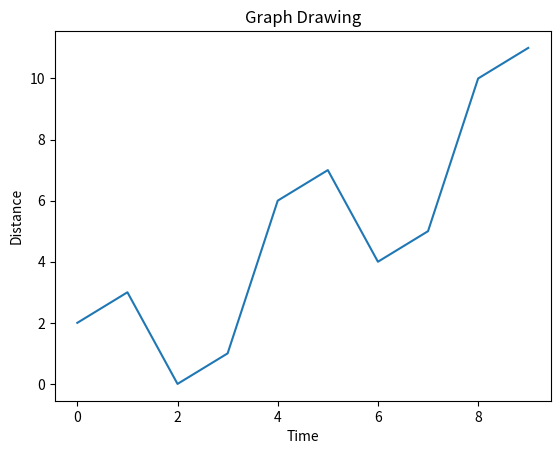

This figure's Python source:
import numpy as np 
import matplotlib.pyplot as plt 

x = np.arange(0,10) 
y = x ^ 2 
#Labeling the Axes and Title
plt.title("Graph Drawing") 
plt.xlabel("Time") 
plt.ylabel("Distance") 
# Plot
plt.plot(x,y)
plt.show()
